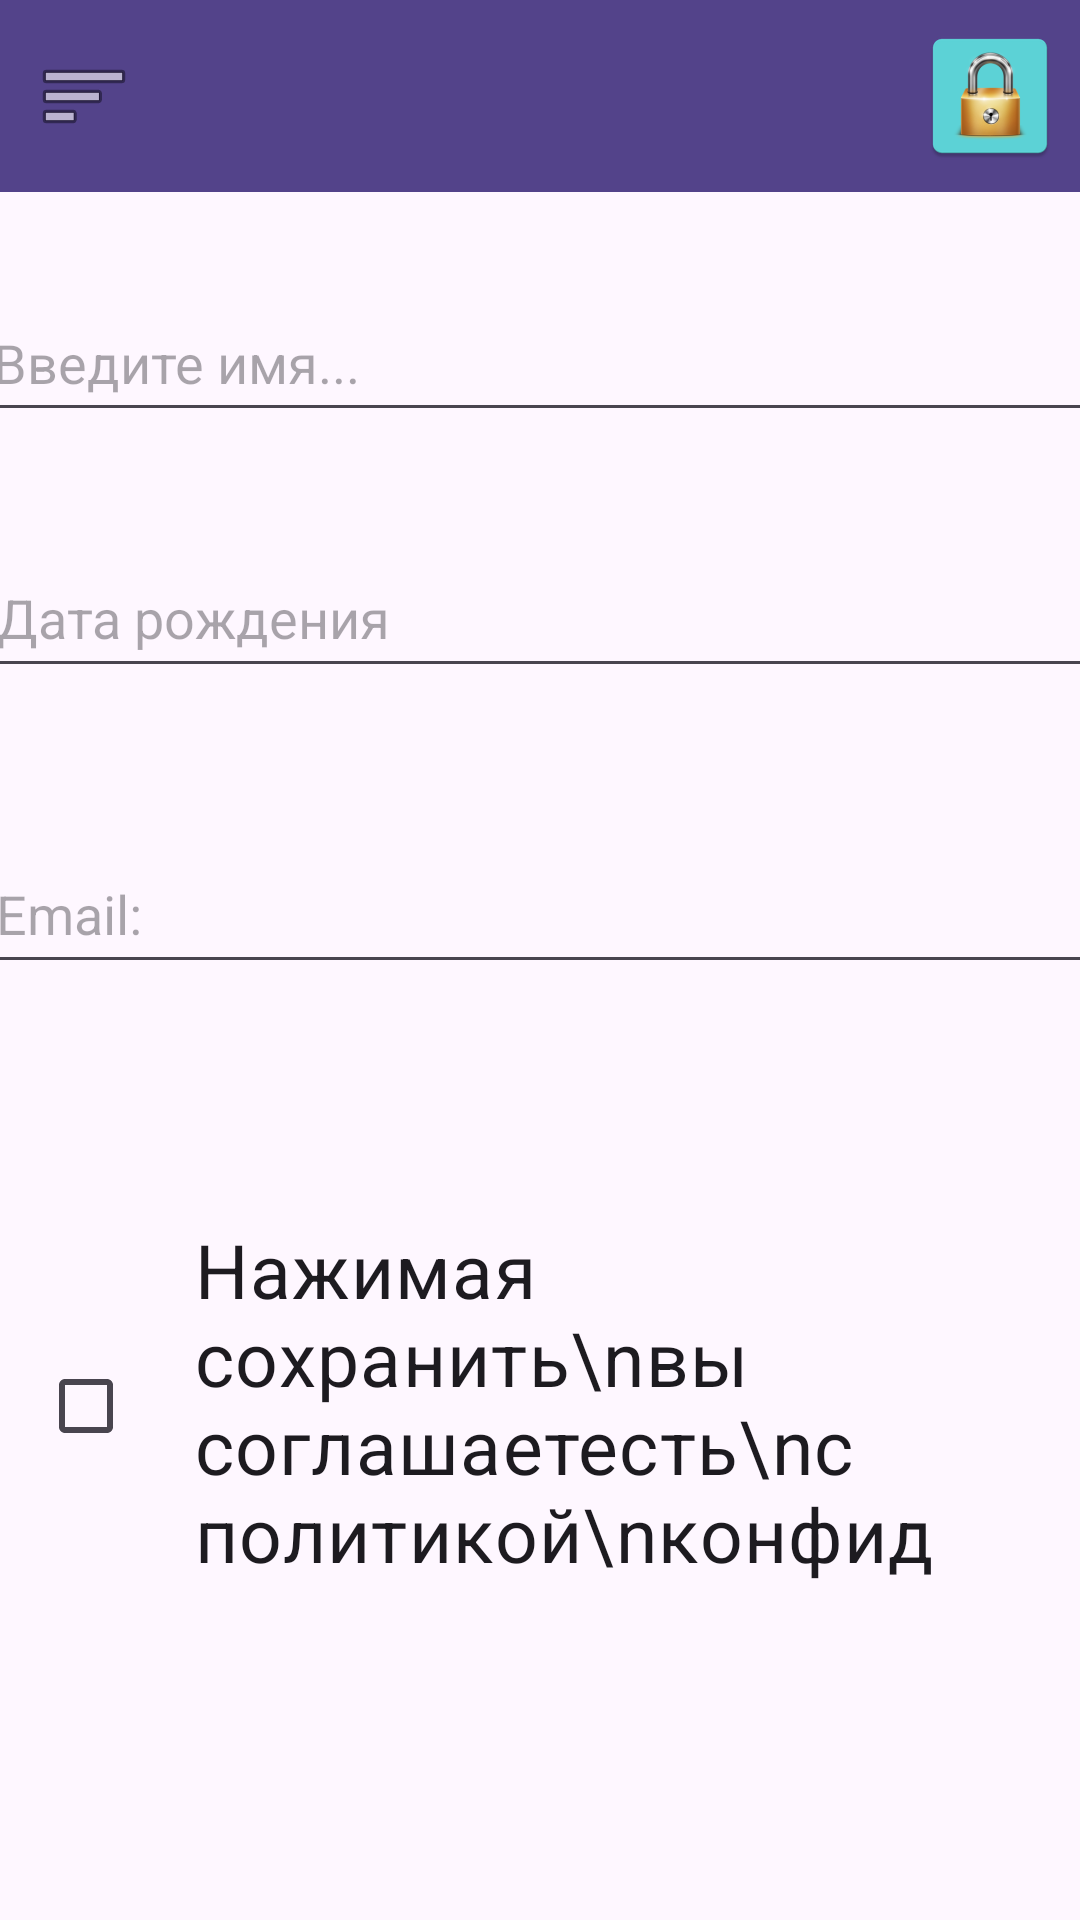

Layout XML and referenced resources for this Android screen:
<!-- AndroidManifest.xml: application theme Theme.MyApplicatioCAlculyator -->
<!-- res/layout/activity_settings.xml -->
<?xml version="1.0" encoding="utf-8"?>
<androidx.constraintlayout.widget.ConstraintLayout xmlns:android="http://schemas.android.com/apk/res/android"
    xmlns:app="http://schemas.android.com/apk/res-auto"
    xmlns:tools="http://schemas.android.com/tools"
    android:id="@+id/main"
    android:layout_width="match_parent"
    android:layout_height="match_parent"
    tools:context=".SettingsActivity">

    <androidx.appcompat.widget.Toolbar
    android:id="@+id/toolbar"
    android:layout_width="0dp"
    android:layout_height="wrap_content"
    android:background="#53438A"
    app:layout_constraintEnd_toEndOf="parent"
    app:layout_constraintHorizontal_bias="0.0"
    app:layout_constraintStart_toStartOf="parent"
    app:layout_constraintTop_toTopOf="parent"
    app:navigationIcon="@android:drawable/ic_menu_sort_by_size" />

    <ImageButton
        android:id="@+id/btnLock"
        android:layout_width="60dp"
        android:layout_height="63dp"
        android:background="@android:color/transparent"
        android:contentDescription="Замок"
        android:src="@mipmap/ic_launcher"
        app:layout_constraintBottom_toBottomOf="@id/toolbar"
        app:layout_constraintEnd_toEndOf="@+id/toolbar"
        app:layout_constraintTop_toTopOf="@id/toolbar"
        app:layout_constraintVertical_bias="0.2"
        app:layout_constraintHorizontal_bias="0.0"/>

    <EditText
        android:id="@+id/editTextText"
        android:layout_width="375dp"
        android:layout_height="49dp"
        android:ems="10"
        android:hint="@string/myText"
        android:inputType="text"
        android:text=""


        app:layout_constraintBottom_toBottomOf="parent"
        app:layout_constraintEnd_toEndOf="parent"
        app:layout_constraintHorizontal_bias="0.457"
        app:layout_constraintStart_toStartOf="parent"
        app:layout_constraintTop_toTopOf="parent"
        app:layout_constraintVertical_bias="0.161" />

    <EditText
        android:id="@+id/editTextDate"
        android:layout_width="371dp"
        android:layout_height="50dp"
        android:ems="10"
        android:inputType="text"
        android:text=""
        android:hint="@string/myText2"


        app:layout_constraintBottom_toBottomOf="parent"
        app:layout_constraintEnd_toEndOf="parent"
        app:layout_constraintHorizontal_bias="0.485"
        app:layout_constraintStart_toStartOf="parent"
        app:layout_constraintTop_toTopOf="parent"
        app:layout_constraintVertical_bias="0.304" />

    <EditText
        android:hint="@string/myText3"
        android:id="@+id/editTextTextEmailAddress"
        android:layout_width="373dp"
        android:layout_height="50dp"
        android:ems="10"
        android:inputType="text"
        android:text=""


        app:layout_constraintBottom_toBottomOf="parent"
        app:layout_constraintEnd_toEndOf="parent"
        app:layout_constraintHorizontal_bias="0.457"
        app:layout_constraintStart_toStartOf="parent"
        app:layout_constraintTop_toTopOf="parent"
        app:layout_constraintVertical_bias="0.471" />

    <CheckBox
        android:id="@+id/checkBox"
        android:layout_width="325dp"
        android:layout_height="165dp"
        android:paddingTop="20dp"
        android:paddingBottom="20dp"
        android:paddingLeft="20dp"
        android:paddingRight="20dp"
        android:layout_marginRight="4dp"
        android:layout_marginTop="9dp"
        android:scaleX="1.0"
        android:scaleY="1.0"
        android:text="Нажимая сохранить\nвы соглашаетесть\nс политикой\nконфиденциальности\nприложения"
        android:textSize="25dp"
        app:layout_constraintBottom_toBottomOf="parent"
        app:layout_constraintEnd_toEndOf="parent"
        app:layout_constraintHorizontal_bias="0.407"
        app:layout_constraintStart_toStartOf="parent"
        app:layout_constraintTop_toTopOf="parent"
        app:layout_constraintVertical_bias="0.81" />

</androidx.constraintlayout.widget.ConstraintLayout>
<!-- resources referenced by this layout -->
<resources>
  <!-- mipmap ic_launcher: webp bitmap (mipmap-hdpi, 3188 bytes) -->
  <string name="myText">Введите имя...</string>
  <string name="myText2">Дата рождения</string>
  <string name="myText3">Email:</string>
  <style name="Theme.MyApplicatioCAlculyator" parent="Base.Theme.MyApplicatioCAlculyator" />
  <style name="Base.Theme.MyApplicatioCAlculyator" parent="Theme.Material3.DayNight.NoActionBar">
          
          
      </style>
</resources>
